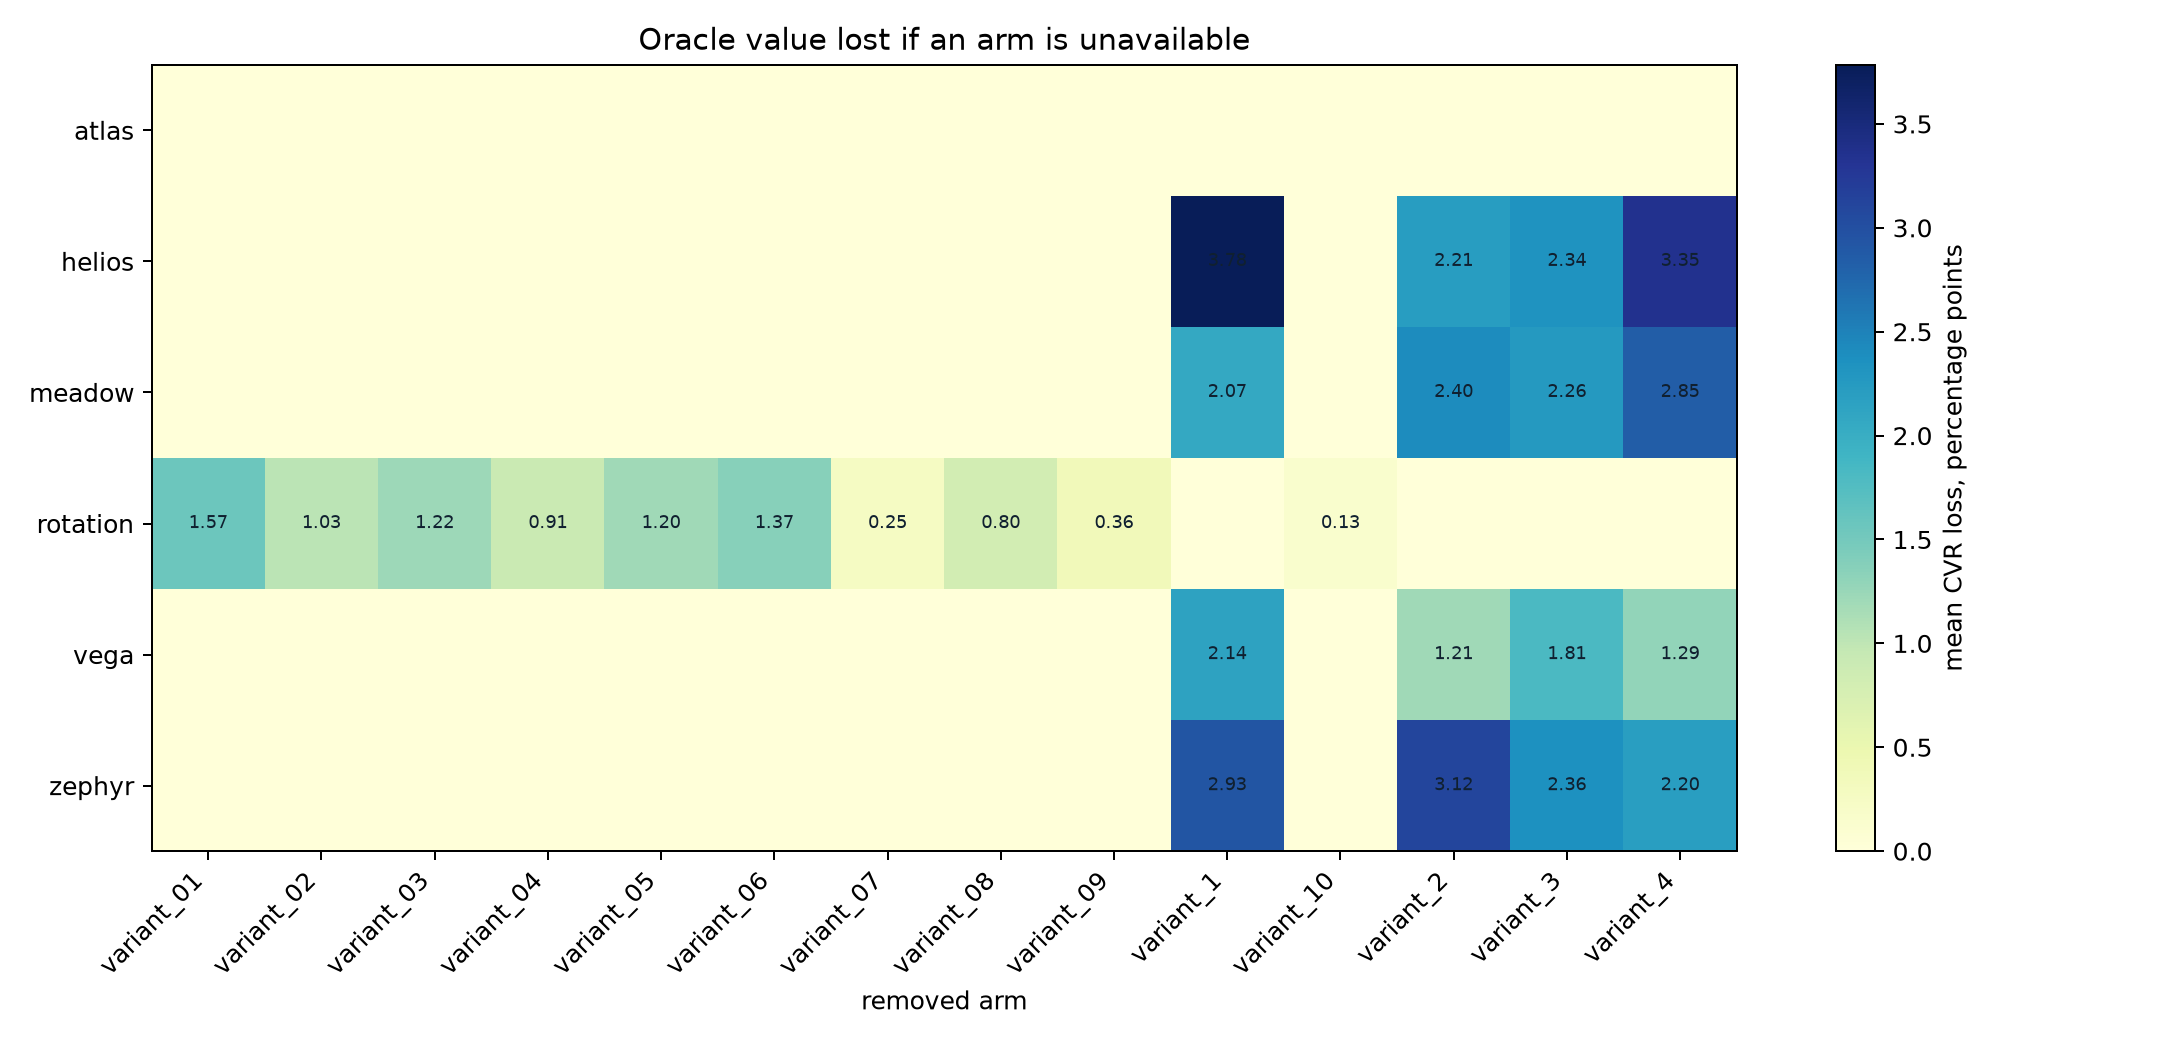

The file beside this chart, header and first rows:
dataset, variant, leave_one_arm_out_loss_pp, share_rows_where_arm_is_best
atlas, variant_1, 0.0, 0.0
atlas, variant_2, 0.0, 7.5e-05
atlas, variant_3, 0.0, 5e-05
atlas, variant_4, 0.0, 0.9999
helios, variant_1, 3.785, 0.2434
helios, variant_2, 2.21, 0.2437
helios, variant_3, 2.335, 0.2918
helios, variant_4, 3.352, 0.2211
meadow, variant_1, 2.067, 0.2773
meadow, variant_2, 2.404, 0.2184
meadow, variant_3, 2.256, 0.2858
meadow, variant_4, 2.847, 0.2185
rotation, variant_01, 1.567, 0.1326
rotation, variant_02, 1.031, 0.1304
rotation, variant_03, 1.221, 0.1163
rotation, variant_04, 0.9087, 0.1355
rotation, variant_05, 1.198, 0.1548
rotation, variant_06, 1.365, 0.1125
rotation, variant_07, 0.2547, 0.03886
rotation, variant_08, 0.799, 0.08995
rotation, variant_09, 0.3556, 0.05556
rotation, variant_10, 0.1341, 0.03361
vega, variant_1, 2.141, 0.2655
vega, variant_2, 1.206, 0.2862
vega, variant_3, 1.813, 0.2313
vega, variant_4, 1.288, 0.217
zephyr, variant_1, 2.933, 0.2499
zephyr, variant_2, 3.117, 0.3023
zephyr, variant_3, 2.365, 0.222
zephyr, variant_4, 2.2, 0.2257
